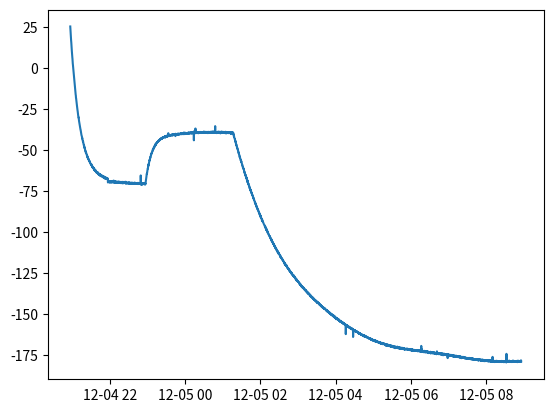

Generate this figure with matplotlib:
import time

import numpy as np
from datetime import datetime, timedelta


def _simulate_temperature_data(
    start_temp=25,  # Room temperature (ºC)
    first_target=-70,  # First cooling target (ºC)
    second_target=-40,  # Heating target (ºC)
    final_target=-180,  # Final cooling target (ºC)
    total_time=720,  # Total time in minutes (12 hours)
    sample_rate=10,  # Seconds between measurements
) -> tuple[list[datetime], list[float]]:
    """
    Simulate temperature sensor data with a plateau phase and a cooling period.

    The default arguments will generate temperature data for twelve hours cooling
    down from room temperature to -180ºC. We introduced two plateau of one hour
    duration, (1) the first plateau at -70ºC starts after one hour of cooling and
    (2) the second plateau at -40ºC starts after heating for one hour and twenty
    minutes. After the second plateau we cool down until -180ºC.

    This code was generated by Claude 3.5 Sonnet with small adjustments.

    Returns:
        - timestamp and temperature as a tuple.
    """
    # Calculate number of samples
    n_samples = int((total_time * 60) / sample_rate)

    # Create time array in minutes
    time = np.linspace(0, total_time, n_samples)

    # Initialize temperature array
    temp = np.zeros(n_samples)

    # Define phase transition points (in minutes)
    phase1_end = 60  # First cooling phase
    phase2_end = 120  # First plateau
    phase3_end = 200  # Heating phase
    phase4_end = 260  # Second plateau

    # Find indices for different phases
    idx1 = np.where(time >= phase1_end)[0][0]
    idx2 = np.where(time >= phase2_end)[0][0]
    idx3 = np.where(time >= phase3_end)[0][0]
    idx4 = np.where(time >= phase4_end)[0][0]

    # Phase 1: Initial cooling to -70°C (exponential)
    initial_time = time[:idx1]
    temp[:idx1] = start_temp + (first_target - start_temp) * (
        1 - np.exp(-initial_time / 15)  # Time constant for first cooling
    )

    # Phase 2: First plateau at -70°C
    temp[idx1:idx2] = first_target

    # Phase 3: Heating to -40°C (exponential approach)
    heating_time = time[idx2:idx3] - time[idx2]
    temp[idx2:idx3] = first_target + (second_target - first_target) * (
        1 - np.exp(-heating_time / 10)  # Time constant for heating
    )

    # Phase 4: Second plateau at -40°C
    temp[idx3:idx4] = second_target

    # Phase 5: Final cooling to -180°C
    final_time = time[idx4:] - time[idx4]
    temp[idx4:] = second_target + (final_target - second_target) * (
        1 - np.exp(-final_time / 100)  # Time constant for final cooling
    )

    # Add different levels of noise for each phase
    base_noise = np.random.normal(0, 0.2, n_samples)

    # Add occasional spikes
    spike_locations = np.random.choice(
        n_samples, size=int(n_samples * 0.005), replace=False
    )
    spike_noise = np.zeros(n_samples)
    spike_noise[spike_locations] = np.random.normal(0, 3, size=len(spike_locations))

    # Add slow drift
    drift = np.sin(np.linspace(0, 8 * np.pi, n_samples)) * 0.8

    # Combine all noise components
    total_noise = base_noise + spike_noise + drift
    temp += total_noise

    # Create timestamps
    start_time = datetime.now()
    timestamps = [
        start_time + timedelta(seconds=i * sample_rate) for i in range(n_samples)
    ]

    return timestamps, temp.tolist()


class SimulatedTemperature:
    """
    This is an iterator over simulated temperature data.

    Generate simulate temperature sensor data with a plateau phase and a cooling period.

    The default arguments will generate temperature data for twelve hours cooling
    down from room temperature to -180ºC. We introduced two plateau of one hour
    duration, (1) the first plateau at -70ºC starts after one hour of cooling and
    (2) the second plateau at -40ºC starts after heating for one hour and twenty
    minutes. After the second plateau we cool down until -180ºC.

    """

    def __init__(self):
        self.timestamps: list[datetime]
        self.temperatures: list[float]

        self.timestamps, self.temperatures = _simulate_temperature_data()

        self.count: int = len(self.timestamps)
        """The number of data points."""
        self.idx: int = 0
        """A pointer in the list of data points, the next data point to return."""

    def __iter__(self):
        return self

    def __next__(self):
        x, y = self.timestamps[self.idx], self.temperatures[self.idx]
        if self.idx >= self.count:
            raise StopIteration
        self.idx += 1
        return x, y


if __name__ == "__main__":
    # for timestamp, temperature in SimulatedTemperature():
    #     print(f"{timestamp = }, {temperature = }")
    #     time.sleep(1.0)

    import matplotlib.pyplot as plt

    x, y = _simulate_temperature_data()

    plt.plot(x, y)
    plt.show()
